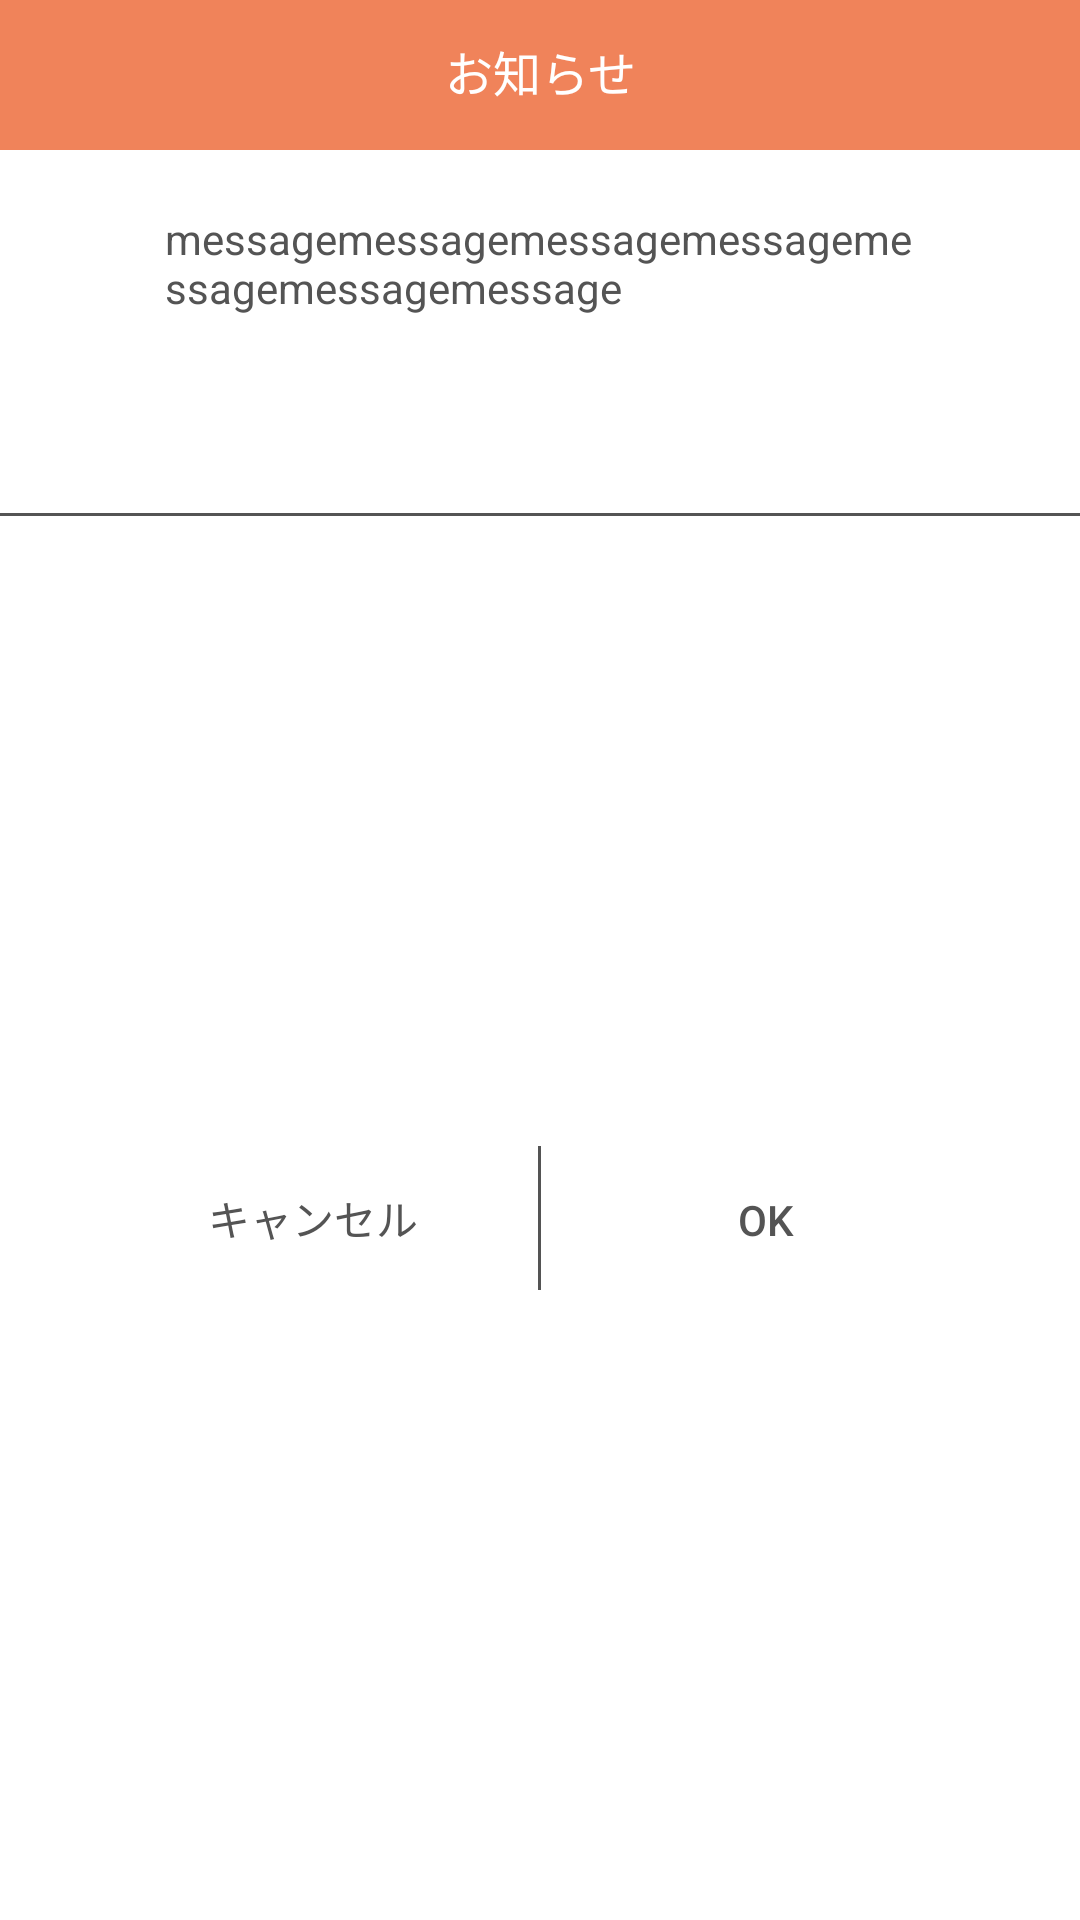

Android layout source for this screen:
<!-- AndroidManifest.xml: application theme Theme.Mimamori -->
<!-- res/layout/fragment_custom_notify_dialog.xml -->
<?xml version="1.0" encoding="utf-8"?>
<androidx.constraintlayout.widget.ConstraintLayout
    xmlns:android="http://schemas.android.com/apk/res/android"
    xmlns:app="http://schemas.android.com/apk/res-auto"
    xmlns:tools="http://schemas.android.com/tools"
    android:layout_width="300dp"
    android:layout_height="220dp"
    android:background="@color/white">


    <TextView
        android:id="@+id/dialog_title"
        android:layout_width="match_parent"
        android:layout_height="50dp"
        android:background="@color/ex_thema"
        android:padding="12dp"
        android:text="@string/dialog_title_notice"
        android:textAlignment="center"
        android:textColor="@color/white"
        android:textSize="16dp"
        app:layout_constraintBottom_toTopOf="@+id/dialog_msg"
        app:layout_constraintEnd_toEndOf="parent"
        app:layout_constraintHorizontal_bias="0.0"
        app:layout_constraintStart_toStartOf="parent"
        app:layout_constraintTop_toTopOf="parent"
        app:layout_constraintVertical_bias="0.0" />

    <TextView
        android:id="@+id/dialog_msg"
        android:layout_width="250dp"
        android:layout_height="wrap_content"
        android:layout_marginTop="20dp"
        android:textColor="@color/ex_text"
        android:text="messagemessagemessagemessagemessagemessagemessage"
        app:layout_constraintEnd_toEndOf="parent"
        app:layout_constraintStart_toStartOf="parent"
        app:layout_constraintTop_toBottomOf="@+id/dialog_title" />


    <androidx.constraintlayout.widget.Guideline
        android:id="@+id/guideline2"
        android:layout_width="wrap_content"
        android:layout_height="wrap_content"
        android:orientation="horizontal"
        app:layout_constraintGuide_begin="172dp" />

    <View
        android:layout_width="match_parent"
        android:layout_height="1dp"
        android:background="@color/ex_text"
        app:layout_constraintBottom_toTopOf="@+id/guideline2"
        app:layout_constraintTop_toBottomOf="@+id/dialog_msg"
        app:layout_constraintVertical_bias="1.0" />


    <LinearLayout
        android:layout_width="match_parent"
        android:layout_height="wrap_content"
        android:orientation="horizontal"
        app:layout_constraintBottom_toBottomOf="parent"
        app:layout_constraintEnd_toEndOf="parent"
        app:layout_constraintStart_toStartOf="parent"
        app:layout_constraintTop_toTopOf="@+id/guideline2">


        <Space
            android:layout_width="wrap_content"
            android:layout_height="wrap_content"
            android:layout_weight="1" />

        <Button
            android:id="@+id/negative_button"
            android:layout_width="150dp"
            android:layout_height="wrap_content"
            android:backgroundTint="#00000000"
            android:textColor="@color/ex_text"
            style="?android:attr/borderlessButtonStyle"
            android:text="@string/dialog_base_negative_text" />

        <View
            android:id="@+id/button_vertical_divider"
            android:layout_width="1dp"
            android:layout_height="match_parent"
            android:background="@color/ex_text" />


        <Button
            android:id="@+id/positive_button"
            android:layout_width="150dp"
            android:layout_height="wrap_content"
            android:backgroundTint="#00000000"
            android:textColor="@color/ex_text"
            style="?android:attr/borderlessButtonStyle"
            android:text="@string/dialog_base_positive_text" />


        <Space
            android:layout_width="wrap_content"
            android:layout_height="wrap_content"
            android:layout_weight="1" />

    </LinearLayout>


</androidx.constraintlayout.widget.ConstraintLayout>
<!-- resources referenced by this layout -->
<resources>
  <color name="ex_text">#545454</color>
  <color name="ex_thema">#F0835A</color>
  <color name="white">#FFFFFFFF</color>
  <string name="dialog_base_negative_text">キャンセル</string>
  <string name="dialog_base_positive_text">OK</string>
  <string name="dialog_title_notice">お知らせ</string>
  <style name="Theme.Mimamori" parent="Base.Theme.Mimamori">
          
          <item name="colorPrimary">@color/colorPrimary</item>
          
          <item name="colorPrimaryDark">@color/colorPrimaryDark</item>
          
          <item name="colorAccent">@color/colorAccent</item>
          
          <item name="android:textColorPrimary">@color/textColorPrimary</item>
          
          <item name="android:windowBackground">@color/windowBackground</item>
          
          <item name="android:navigationBarColor">@color/navigationBarColor</item>
      </style>
  <style name="Base.Theme.Mimamori" parent="Theme.Material3.DayNight.NoActionBar">
          
          <item name="android:windowSplashScreenBackground" tools:targetApi="S">@color/ex_thema</item>
      </style>
  <color name="colorPrimary">@color/ex_thema</color>
  <color name="colorPrimaryDark">@color/ex_thema</color>
  <color name="colorAccent">@color/ex_accent</color>
  <color name="textColorPrimary">@color/white</color>
  <color name="windowBackground">@color/ex_foundation</color>
  <color name="navigationBarColor">@color/ex_thema</color>
  <color name="ex_accent">#F05118</color>
  <color name="ex_foundation">#FFF0E7</color>
</resources>
